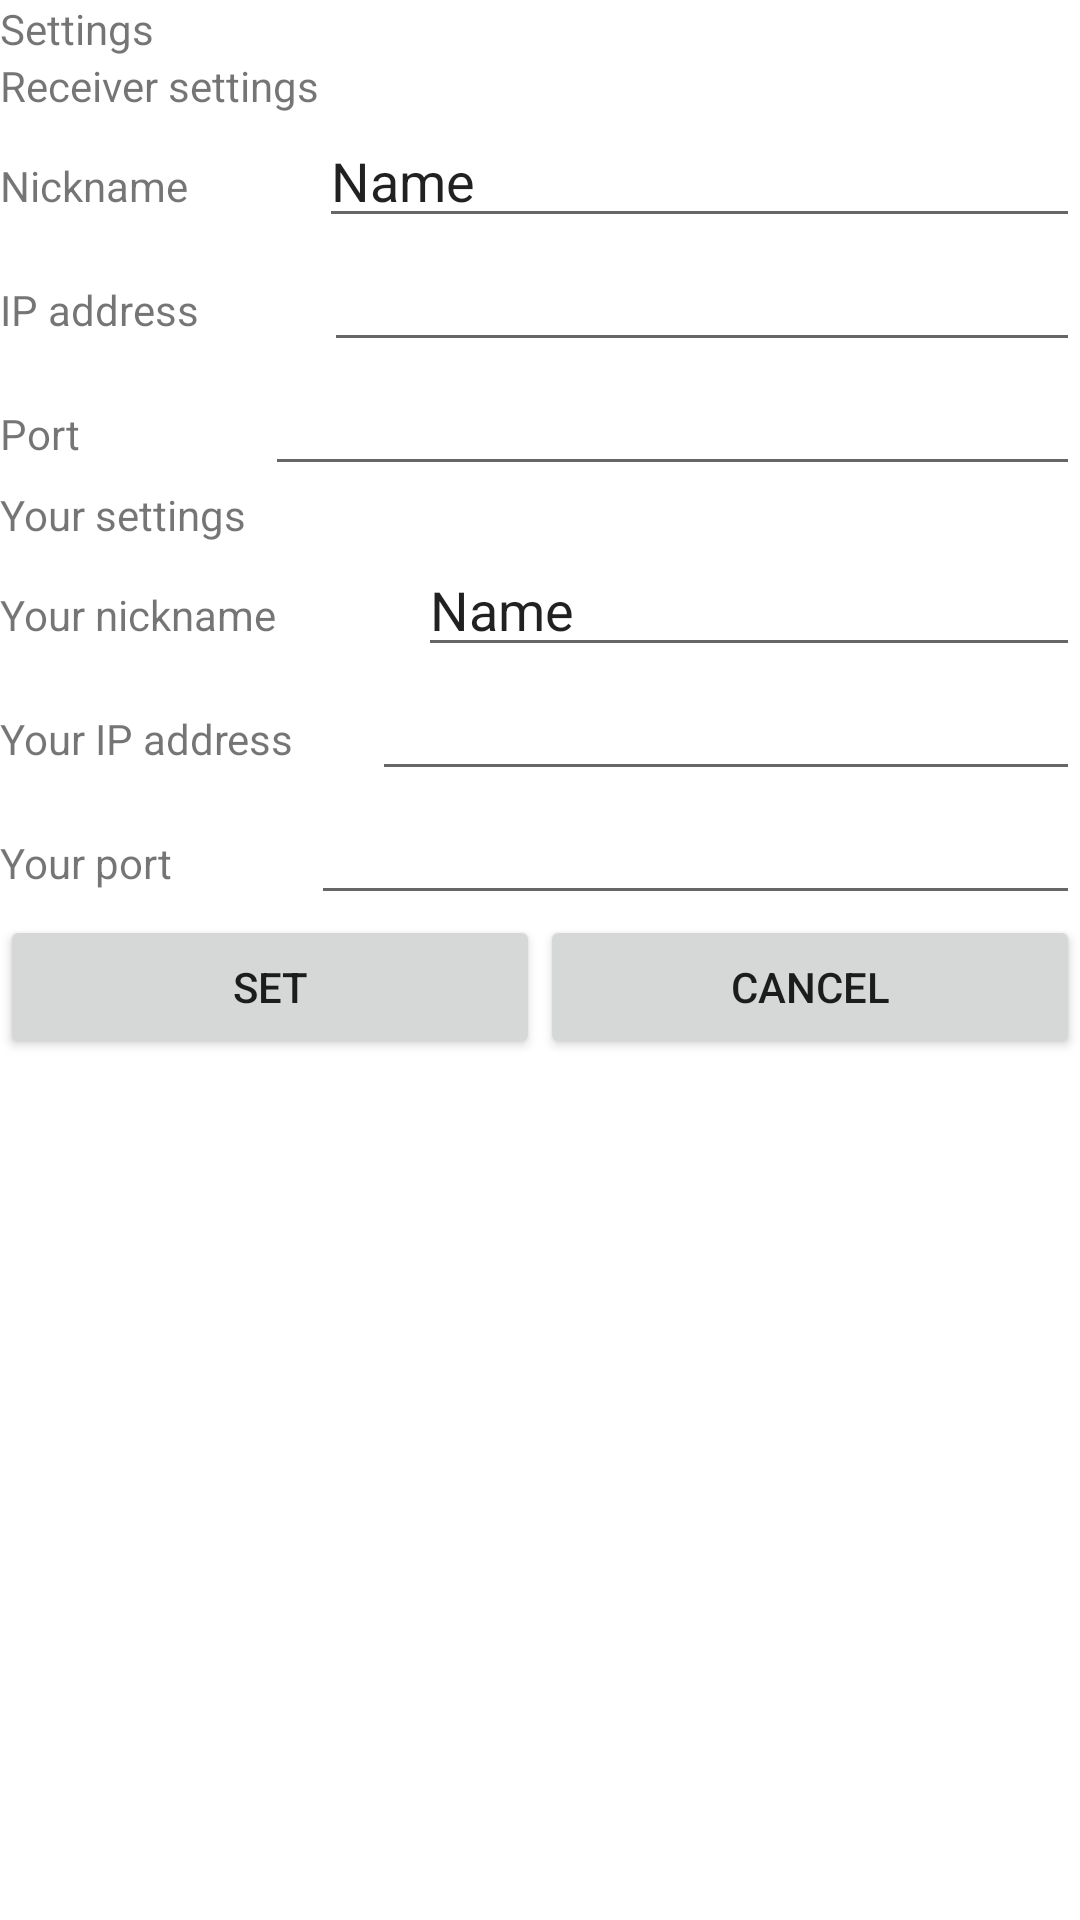

Reconstruct the res/layout file that produces this screen, plus the resources it refers to.
<!-- AndroidManifest.xml: application theme Theme.Saprkin1 -->
<!-- res/layout/alertdialog_settings.xml -->
<?xml version="1.0" encoding="utf-8"?>
<LinearLayout xmlns:android="http://schemas.android.com/apk/res/android"
    android:layout_width="match_parent"
    android:layout_height="match_parent"
    android:orientation="vertical">

    <TextView
        android:id="@+id/tvSettings"
        android:layout_width="match_parent"
        android:layout_height="wrap_content"
        android:text="@string/tv_settings" />

    <LinearLayout
        android:layout_width="match_parent"
        android:layout_height="wrap_content"
        android:orientation="vertical">

        <TextView
            android:id="@+id/tvReceiverSettings"
            android:layout_width="match_parent"
            android:layout_height="wrap_content"
            android:text="@string/tv_receiver_settings" />

        <LinearLayout
            android:layout_width="match_parent"
            android:layout_height="wrap_content"
            android:orientation="horizontal">

            <TextView
                android:id="@+id/tvReceiverNickName"
                android:layout_width="wrap_content"
                android:layout_height="wrap_content"
                android:layout_weight="1"
                android:text="@string/tv_nickName" />

            <EditText
                android:id="@+id/etReceiverNickName"
                android:layout_width="wrap_content"
                android:layout_height="wrap_content"
                android:layout_weight="1"
                android:ems="10"
                android:inputType="textPersonName"
                android:maxLength="20"
                android:text="Name" />
        </LinearLayout>

        <LinearLayout
            android:layout_width="match_parent"
            android:layout_height="wrap_content"
            android:orientation="horizontal">

            <TextView
                android:id="@+id/tvReceiverIP"
                android:layout_width="wrap_content"
                android:layout_height="wrap_content"
                android:layout_weight="1"
                android:text="@string/tv_ip" />

            <EditText
                android:id="@+id/etReceiverIP"
                android:layout_width="wrap_content"
                android:layout_height="wrap_content"
                android:layout_weight="1"
                android:ems="10"
                android:inputType="number|textEmailAddress"
                android:maxLength="15" />
        </LinearLayout>

        <LinearLayout
            android:layout_width="match_parent"
            android:layout_height="wrap_content"
            android:orientation="horizontal">

            <TextView
                android:id="@+id/tvReceiverPort"
                android:layout_width="wrap_content"
                android:layout_height="wrap_content"
                android:layout_weight="1"
                android:text="@string/tv_port" />

            <EditText
                android:id="@+id/etReceiverPort"
                android:layout_width="wrap_content"
                android:layout_height="wrap_content"
                android:layout_weight="1"
                android:ems="10"
                android:inputType="number"
                android:maxLength="5" />
        </LinearLayout>

    </LinearLayout>

    <LinearLayout
        android:layout_width="match_parent"
        android:layout_height="wrap_content"
        android:orientation="vertical">

        <TextView
            android:id="@+id/tvYourSettings"
            android:layout_width="wrap_content"
            android:layout_height="wrap_content"
            android:layout_weight="1"
            android:text="@string/tv_your_settings" />

        <LinearLayout
            android:layout_width="match_parent"
            android:layout_height="wrap_content"
            android:orientation="horizontal">

            <TextView
                android:id="@+id/tvYourNickName"
                android:layout_width="129dp"
                android:layout_height="wrap_content"
                android:layout_weight="1"
                android:text="@string/tv_your_nickname" />

            <EditText
                android:id="@+id/etYourNickName"
                android:layout_width="wrap_content"
                android:layout_height="wrap_content"
                android:layout_weight="1"
                android:ems="10"
                android:inputType="textPersonName"
                android:maxLength="20"
                android:text="Name" />

        </LinearLayout>

        <LinearLayout
            android:layout_width="match_parent"
            android:layout_height="match_parent"
            android:layout_weight="1"
            android:orientation="horizontal">

            <TextView
                android:id="@+id/tvYourIP"
                android:layout_width="wrap_content"
                android:layout_height="wrap_content"
                android:layout_weight="1"
                android:text="@string/tv_your_ip" />

            <EditText
                android:id="@+id/etYourIP"
                android:layout_width="wrap_content"
                android:layout_height="wrap_content"
                android:layout_weight="1"
                android:editable="false"
                android:ems="10"
                android:inputType="number|textEmailAddress"
                android:maxLength="15" />
        </LinearLayout>

        <LinearLayout
            android:layout_width="match_parent"
            android:layout_height="match_parent"
            android:layout_weight="1"
            android:orientation="horizontal">

            <TextView
                android:id="@+id/tvYourPort"
                android:layout_width="wrap_content"
                android:layout_height="wrap_content"
                android:layout_weight="1"
                android:text="@string/tv_your_port" />

            <EditText
                android:id="@+id/etYourPort"
                android:layout_width="wrap_content"
                android:layout_height="wrap_content"
                android:layout_weight="1"
                android:ems="10"
                android:inputType="number"
                android:maxLength="5" />
        </LinearLayout>

    </LinearLayout>

    <LinearLayout
        android:layout_width="match_parent"
        android:layout_height="match_parent"
        android:layout_weight="1"
        android:orientation="horizontal">

        <Button
            android:id="@+id/btnSetSetting"
            android:layout_width="wrap_content"
            android:layout_height="wrap_content"
            android:layout_weight="1"
            android:text="@string/btn_set" />

        <Button
            android:id="@+id/btnCancelSetting"
            android:layout_width="wrap_content"
            android:layout_height="wrap_content"
            android:layout_weight="1"
            android:text="@string/btn_cancel" />
    </LinearLayout>
</LinearLayout>
<!-- resources referenced by this layout -->
<resources>
  <string name="btn_cancel">Cancel</string>
  <string name="btn_set">Set</string>
  <string name="tv_ip">IP address</string>
  <string name="tv_nickName">Nickname</string>
  <string name="tv_port">Port</string>
  <string name="tv_receiver_settings">Receiver settings</string>
  <string name="tv_settings">Settings</string>
  <string name="tv_your_ip">Your IP address</string>
  <string name="tv_your_nickname">Your nickname</string>
  <string name="tv_your_port">Your port</string>
  <string name="tv_your_settings">Your settings</string>
  <style name="Theme.Saprkin1" parent="Theme.MaterialComponents.DayNight.DarkActionBar">
          
          <item name="colorPrimary">@color/purple_500</item>
          <item name="colorPrimaryVariant">@color/purple_700</item>
          <item name="colorOnPrimary">@color/white</item>
          
          <item name="colorSecondary">@color/teal_200</item>
          <item name="colorSecondaryVariant">@color/teal_700</item>
          <item name="colorOnSecondary">@color/black</item>
          
          <item name="android:statusBarColor" tools:targetApi="l">?attr/colorPrimaryVariant</item>
          
      </style>
  <!-- not gathered from this repository: default colours our renderer supplied (Android Studio template values) -->
  <color name="purple_500">#FF6200EE</color>
  <color name="purple_700">#FF3700B3</color>
  <color name="teal_200">#FF03DAC5</color>
  <color name="teal_700">#FF018786</color>
  <color name="black">#FF000000</color>
  <color name="white">#FFFFFFFF</color>
</resources>
